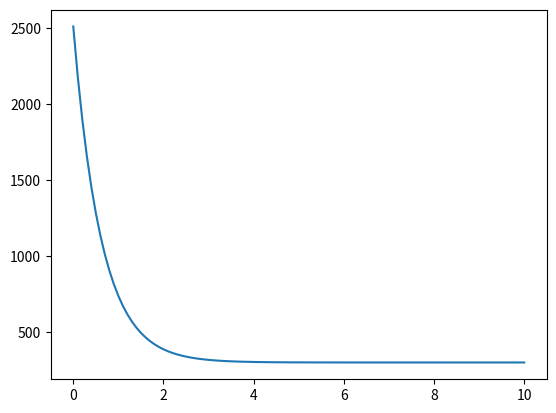

The script that saved this image:
import matplotlib.pyplot as plt
from numpy import float128

a1 = 0.0134
b1 = 1
c1 = 4.35e-4
m1 = 1
alpha0 = 1.94e-2
delta = 1.5e3
gamma = 0.2e-2
l = 10
T0 = 300
R = 0.5
F0 = 50

DIV = 100

EPS = 1e-5


def get_intervals(start: float, end: float, h: float) -> list[float]:
    res = []
    elem = start

    while elem <= end:
        res.append(elem)
        elem += h

    return res


def k(t: float) -> float:
    return a1 * (b1 + c1 * (t ** m1))


def p(t: float) -> float:
    return 2 / R * alpha(t)


def f(t: float) -> float:
    return p(t) * T0


def alpha(t: float) -> float:
    return alpha0 * (t / delta - 1) ** 4 + gamma


def get_a_list(ks: list[float]) -> list[float]:
    res = [0]

    for i in range(1, len(ks) - 1):
        res.append((ks[i - 1] + ks[i]) / 2)

    res.append(0)

    return res


def get_b_list(ks: list[float], ps: list[float], h: float) -> list[float]:
    res = [0]

    for i in range(1, len(ks) - 1):
        res.append((ks[i - 1] + ks[i]) / 2 + (ks[i] + ks[i + 1]) / 2 + ps[i] * h ** 2)

    res.append(0)

    return res


def get_c_list(ks: list[float]) -> list[float]:
    res = [0]

    for i in range(len(ks) - 1):
        res.append((ks[i - 1] + ks[i]) / 2)

    res.append(0)

    return res


def get_d_list(fs: list[float], h: float) -> list[float]:
    res = [0]

    for i in range(1, len(fs) - 1):
        res.append(fs[i] * h ** 2)

    res.append(0)

    return res


def main():
    h = float(l) / float(DIV)

    xs = get_intervals(0, l, h)
    n = len(xs)

    ys = [T0 for _ in range(n)]
    dy = [0.0] * n

    running = True

    ks = list(map(k, ys))
    ps = list(map(p, ys))
    fs = list(map(f, ys))

    a_lst = get_a_list(ks)
    b_lst = get_b_list(ks, ps, h)
    c_lst = get_c_list(ks)
    d_lst = get_d_list(fs, h)

    while running:
        beta = ks[0] + a1 * c1 * m1 * ys[0] ** (m1 - 1) * (ys[0] - ys[1])
        H0 = ks[0] * ys[0] - ks[0] * ys[1] - F0 * h
        ksi = [ks[0] / beta]
        eta = [-H0 / beta]

        print(H0, ks[0], beta)
        print(ksi, eta)

        for i in range(1, n - 1):
            dadyl = a1 * c1 * m1 * ys[i - 1] ** (m1 - 1) / 2
            dady = a1 * c1 * m1 * ys[i] ** (m1 - 1) / 2
            dcdy = dady
            dcdyr = a1 * c1 * m1 * ys[i + 1] ** (m1 - 1) / 2
            dbdyl = dadyl
            dbdy = dady + dcdy + 8 * alpha0 * h ** 2 / R / delta * (ys[i] / delta - 1) ** 3
            dbdyr = dcdyr
            dddy = 8 * alpha0 * T0 * h ** 2 / R / delta * (ys[i] / delta - 1) ** 3

            ai = dadyl * ys[i - 1] + a_lst[i] - dbdyl * ys[i]
            bi = dady * ys[i - 1] - dbdy * ys[i] - b_lst[i] + dcdy * ys[i + 1] + dddy
            ci = -dbdyr * ys[i] + dcdyr * ys[i + 1] + c_lst[i]
            di = a_lst[i] * ys[i - 1] - b_lst[i] * ys[i] + c_lst[i] * ys[i + 1] + d_lst[i]

            ksii = -ci / (ai * ksi[-1] + bi)
            etai = -(di + ai * eta[-1]) / (ai * ksi[-1] + bi)

            ksi.append(ksii)
            eta.append(etai)

        print("ksi:", ksi)
        print("eta:", eta)

        dhdyl = ks[-1]
        dhdy = a1 * c1 * m1 * ys[-1] ** (m1 - 1) * (ys[-2] - ys[-1])
        dhdy -= ks[-1] + alpha(ys[-1]) * h
        dhdy += 4 * alpha0 * h / delta * (ys[-1] - T0) * (ys[-1] / delta - 1) ** 3
        Hn = ks[-1] * (ys[-2] - ys[-1]) - alpha(ys[-1]) * h * (ys[-1] - T0)

        dy[-1] = -(dhdyl * eta[-1] + Hn) / (dhdyl * ksi[-1] + dhdy)

        for i in range(n - 2, -1, -1):
            dy[i] = ksi[i] * dy[i + 1] + eta[i]

        print("ys:", ys)
        print("dy:", dy)
        print(max([abs(dy[i] / ys[i]) for i in range(n)]))
        print([dy[i] > dy[i + 1] for i in range(n - 1)])
        print()

        if max([abs(dy[i] / ys[i]) for i in range(n)]) <= EPS:
            break

        for i in range(n):
            ys[i] += dy[i]

    plt.plot(xs, ys)
    plt.savefig("F0_50.png")
    plt.show()


if __name__ == "__main__":
    main()
